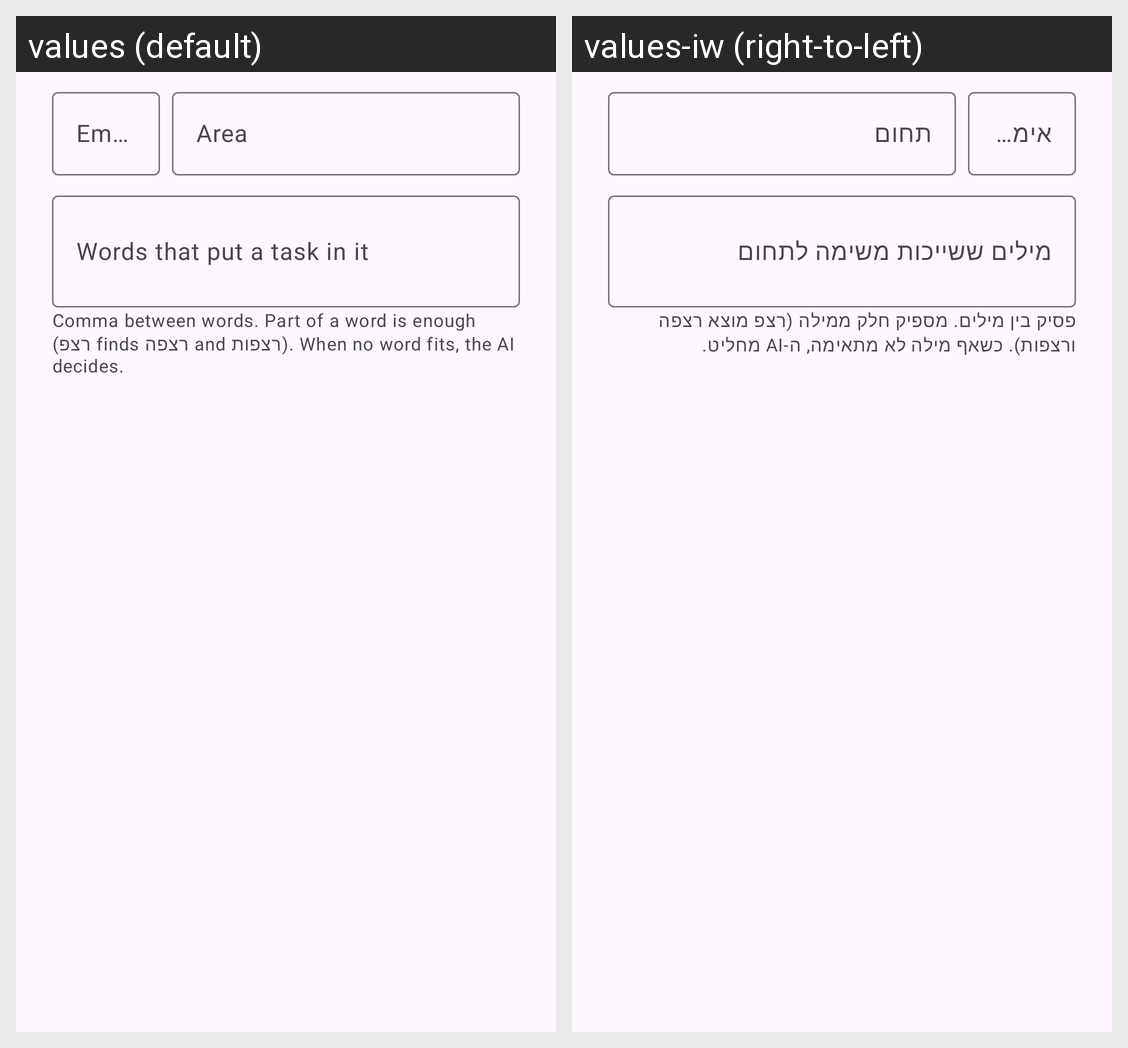

Strings drawn on this Android screen and how each of the app's shown locales translates them:
Android screen res/layout/dialog_area.xml rendered under 2 locales, left to right: values (default), values-iw (right-to-left). Device: Nexus 5 (rendered at 1080×1920; each locale shown at half size, 540×960, under a caption strip naming it); theme Theme.Jar.
Strings drawn on this screen, with the default value and each locale's value (text and hints the layout hard-codes, and strings that could not be matched under every locale, appear in the picture but are not listed):

area_emoji
  values: Emoji
  values-iw: אימוג׳י

area_name
  values: Area
  values-iw: תחום

area_keywords
  values: Words that put a task in it
  values-iw: מילים ששייכות משימה לתחום

area_keywords_hint
  values: Comma between words. Part of a word is enough (רצפ finds רצפה and רצפות). When no word fits, the AI decides.
  values-iw: פסיק בין מילים. מספיק חלק ממילה (רצפ מוצא רצפה ורצפות). כשאף מילה לא מתאימה, ה-AI מחליט.
